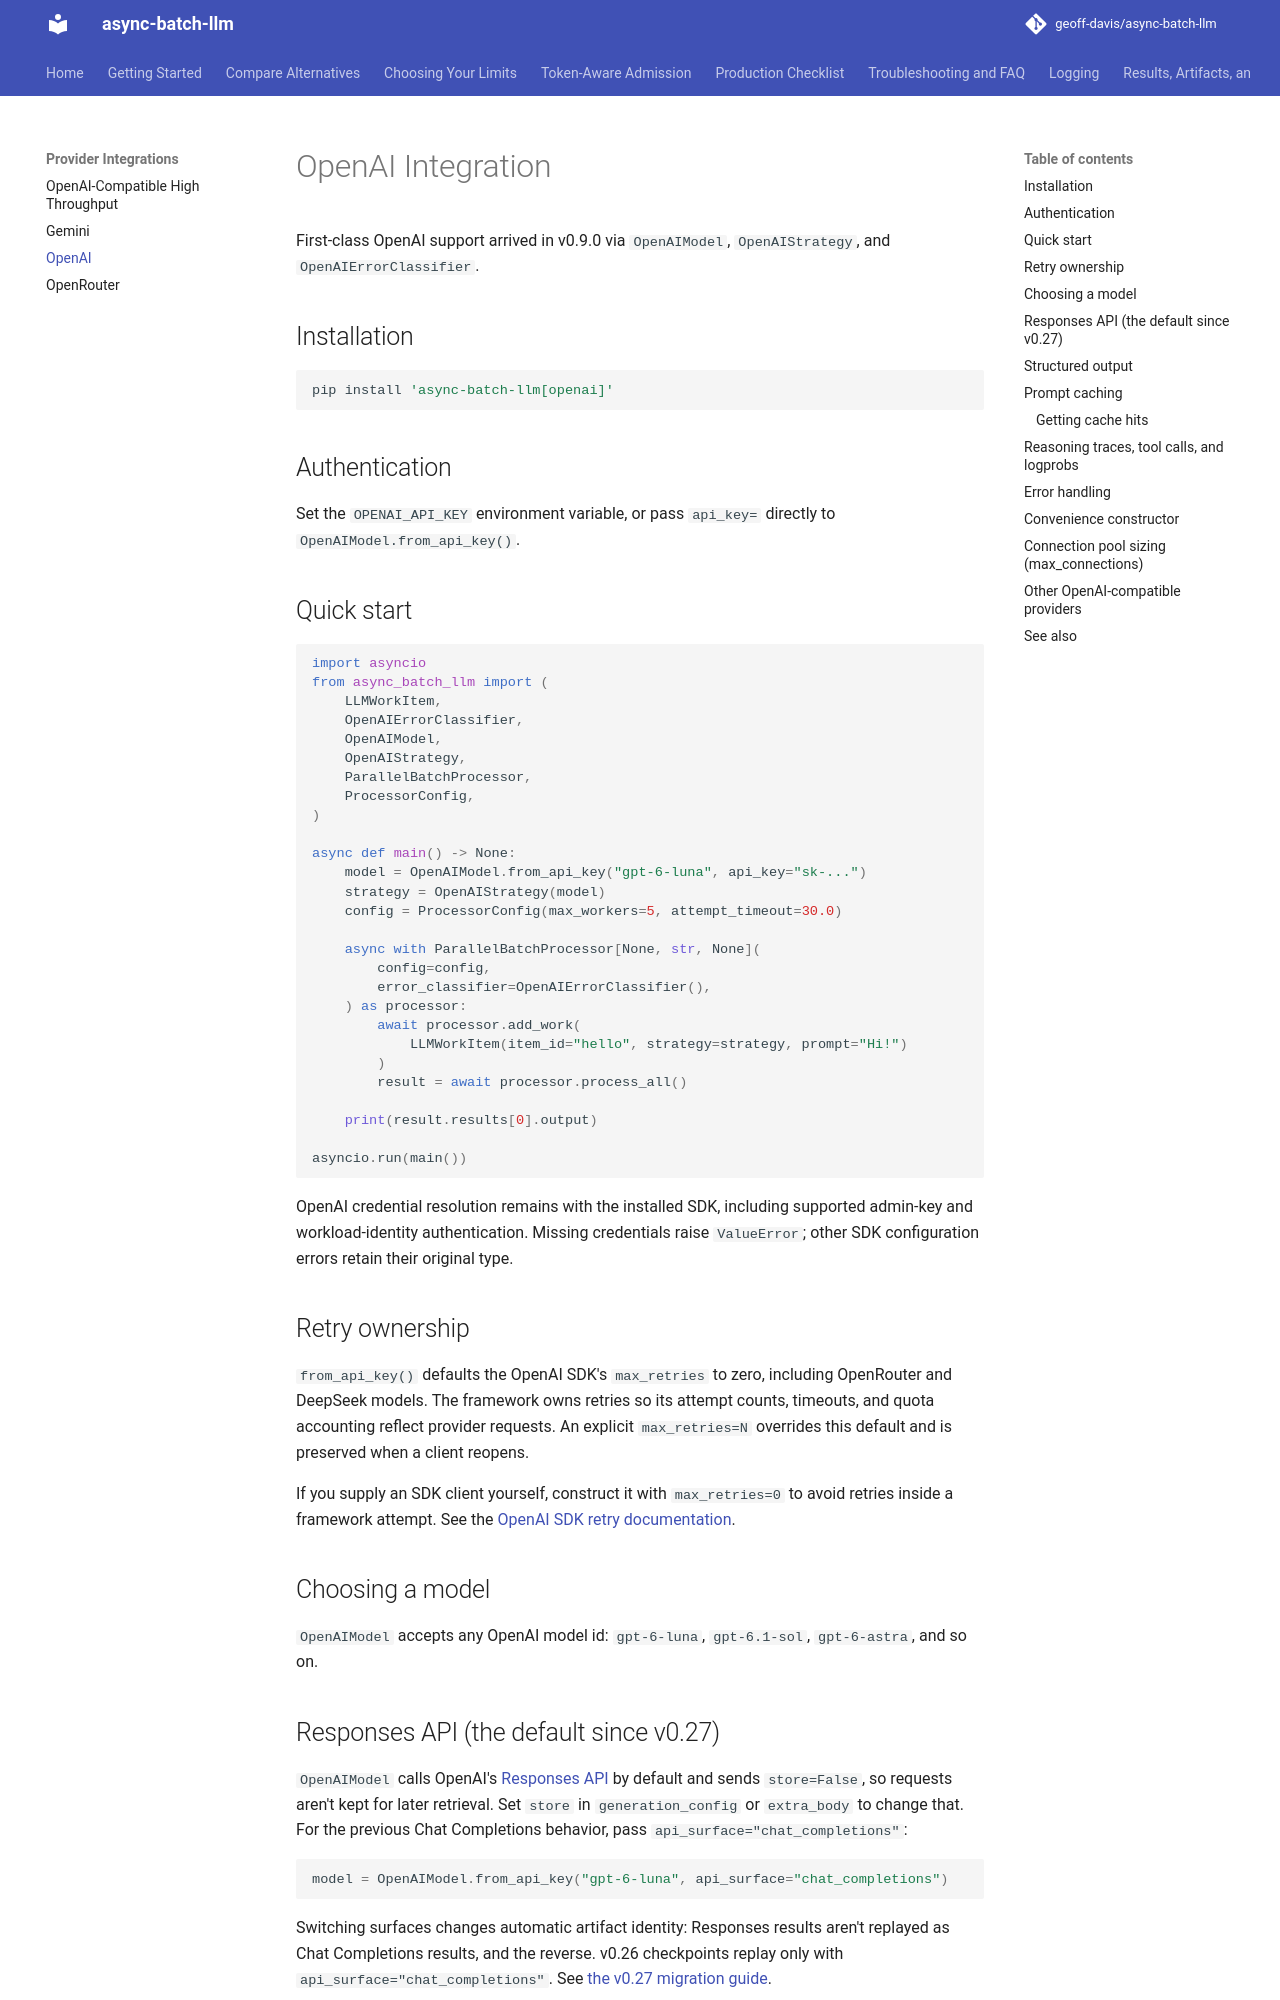

repository: geoff-davis/async-batch-llm · page: OPENAI_INTEGRATION/index.html · generator: mkdocs

# OpenAI Integration

First-class OpenAI support arrived in v0.9.0 via `OpenAIModel`,
`OpenAIStrategy`, and `OpenAIErrorClassifier`.

## Installation

```bash
pip install 'async-batch-llm[openai]'
```

## Authentication

Set the `OPENAI_API_KEY` environment variable, or pass `api_key=` directly to
`OpenAIModel.from_api_key()`.

## Quick start

```python
import asyncio
from async_batch_llm import (
    LLMWorkItem,
    OpenAIErrorClassifier,
    OpenAIModel,
    OpenAIStrategy,
    ParallelBatchProcessor,
    ProcessorConfig,
)

async def main() -> None:
    model = OpenAIModel.from_api_key("gpt-6-luna", api_key="sk-...")
    strategy = OpenAIStrategy(model)
    config = ProcessorConfig(max_workers=5, attempt_timeout=30.0)

    async with ParallelBatchProcessor[None, str, None](
        config=config,
        error_classifier=OpenAIErrorClassifier(),
    ) as processor:
        await processor.add_work(
            LLMWorkItem(item_id="hello", strategy=strategy, prompt="Hi!")
        )
        result = await processor.process_all()

    print(result.results[0].output)

asyncio.run(main())
```

OpenAI credential resolution remains with the installed SDK, including supported
admin-key and workload-identity authentication. Missing credentials raise
`ValueError`; other SDK configuration errors retain their original type.

## Retry ownership

`from_api_key()` defaults the OpenAI SDK's `max_retries` to zero, including
OpenRouter and DeepSeek models. The framework owns retries so its attempt counts,
timeouts, and quota accounting reflect provider requests. An explicit
`max_retries=N` overrides this default and is preserved when a client reopens.

If you supply an SDK client yourself, construct it with `max_retries=0` to
avoid retries inside a framework attempt. See the
[OpenAI SDK retry documentation](https://github.com/openai/openai-python#retries).

## Choosing a model

`OpenAIModel` accepts any OpenAI model id: `gpt-6-luna`, `gpt-6.1-sol`,
`gpt-6-astra`, and so on.
